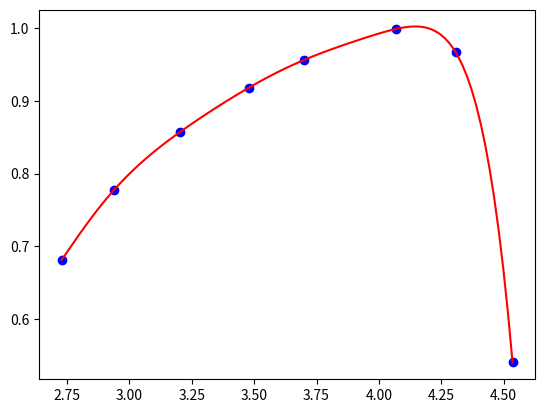
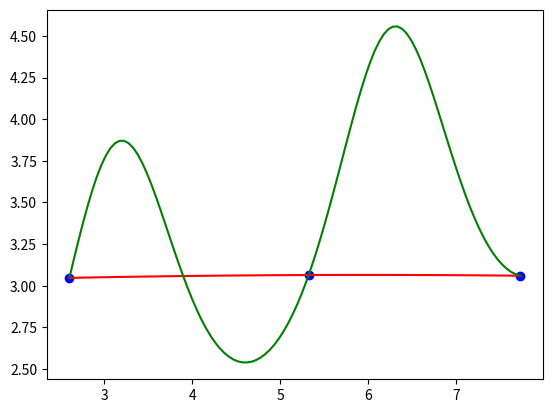
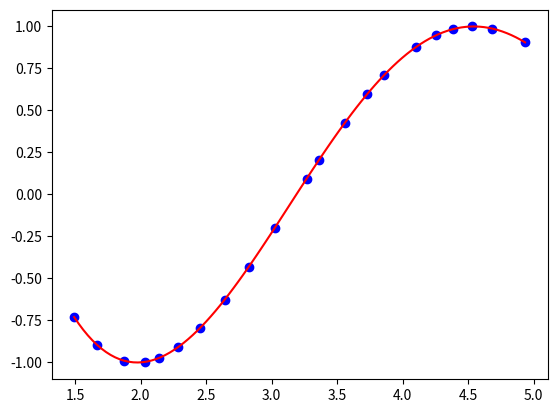

Python code for these plots, in order:
# Essa função recebe a lista de coordenadas X e Y, e devolve uma lista dos coeficientes do polinômio:
def lagrange(X, Y):
	num = len(X)
	# num é o número de pontos
	coeffs = []
	for i in range(num):
		prod = 1
		for j in range(num):
			if(i != j): 
				prod *= (X[i]-X[j])
		ci = Y[i]/prod
		coeffs.append(ci)
	return coeffs

# Essa função constrói e retorna o polinômio de langrange:
def build_poly(X, coeffs):
	def func(x):
		soma = 0
		for i, ci in enumerate(coeffs):
			prod = ci
			for j in range(len(coeffs)):
				if(i != j): prod *= (x-X[j])
			soma += prod
		return soma
	return func

# Apesar de lembrar a função "main" de python, a seguinte função separa um pedaço do código em que, caso todo o código seja...
# ... importado para outro arquivo, este pedaço não será importado:
if __name__ == "__main__":

	import numpy as np
	import matplotlib.pyplot as plt
	from math import *

	# Exemplo 1:
	X = [2.728, 2.937, 3.202, 3.478, 3.698, 4.069, 4.308, 4.536]
	Y = [0.681, 0.777, 0.857, 0.918, 0.956, 0.999, 0.967, 0.54]

	coeffs = lagrange(X, Y)
	p = build_poly(X, coeffs)

	#for ci in coeffs: print(f'{ci:.20f},') 
	# for xi in X: print(f'{p(xi)}')

	t = np.linspace(min(X), max(X), 100)
	pt = [p(ti) for ti in t]

	plt.plot(t, pt, color = "red")
	plt.scatter(X, Y, color = "blue")
	plt.savefig("Exemplo01.png")
	plt.close()

	# Exemplo 2:

	def f(x):
		return e**(cos(x)**2) + e**(-x**2) + log(x, e)

	X = [2.603, 5.325, 7.733]
	Y = [f(xi) for xi in X]

	coeffs = lagrange(X, Y)
	p = build_poly(X, coeffs)

	#for ci in coeffs: print(f'{ci:.20f},') 
	# for xi in X: print(f'{p(xi)}')

	t = np.linspace(min(X), max(X), 100)
	pt = [p(ti) for ti in t]
	ft = [f(ti) for ti in t]

	plt.plot(t, pt, color = "red")
	plt.plot(t, ft, color = "green")
	plt.scatter(X, Y, color = "blue")
	plt.savefig("Exemplo02.png")
	plt.close()

	# Exemplo 03 (código não fixo):

	def f(x):
		return cos(x + sqrt(log(x**2, e)))

	X = [1.493, 1.665, 1.875, 2.035, 2.141, 2.283, 2.456, 2.641, 2.825, 3.023, 3.268, 3.363, 3.561, 3.728, 3.861, 4.104, 4.256, 4.383, 4.533, 4.682, 4.935]
	Y = [f(xi) for xi in X]

	coeffs = lagrange(X, Y)
	p = build_poly(X, coeffs)

	for ci in coeffs: print(f'{ci:.20f},') 
	# for xi in X: print(f'{p(xi)}')

	t = np.linspace(min(X), max(X), 100)
	pt = [p(ti) for ti in t]
	#ft = [f(ti) for ti in t]

	plt.plot(t, pt, color = "red")
	#plt.plot(t, ft, color = "green")
	plt.scatter(X, Y, color = "blue")
	plt.savefig("Exemplo03.png")
	plt.close()


# Neste método de interpolação, para uma lista de pontos (geral): 
#
# (x0, y0), (x1, y1), ..., (xn-1, yn-1)
#
# Temos um polinômio da seguinte forma:
#
# p(x) = y0.L0(x) + y1.L1(x) + ... + yn-1.Ln-1(x)
#
# Onde:
#
# Li(x) = 1, se x = xi
# 		= 0, se x ≠ xi
#
# Montando esse polinômio, note que, para 0 ≤ i  ≤ n-1, temos:
#
# Li(x) = (x-x0).(x-x1)...(x-xi-1).(x-xi+1)...(x - xn-1) / (xi-x0).(x-x1)...(xi-xi-1).(xi-xi+1)...(xi - xn-1)
#
# Ou seja, Li(x) pode ser definido pelo seguinte produtório:
#
# Li(x) = ∏	(x-xj)/(xi-xj) para 0 ≤ j ≤ n-1 e j ≠ i
